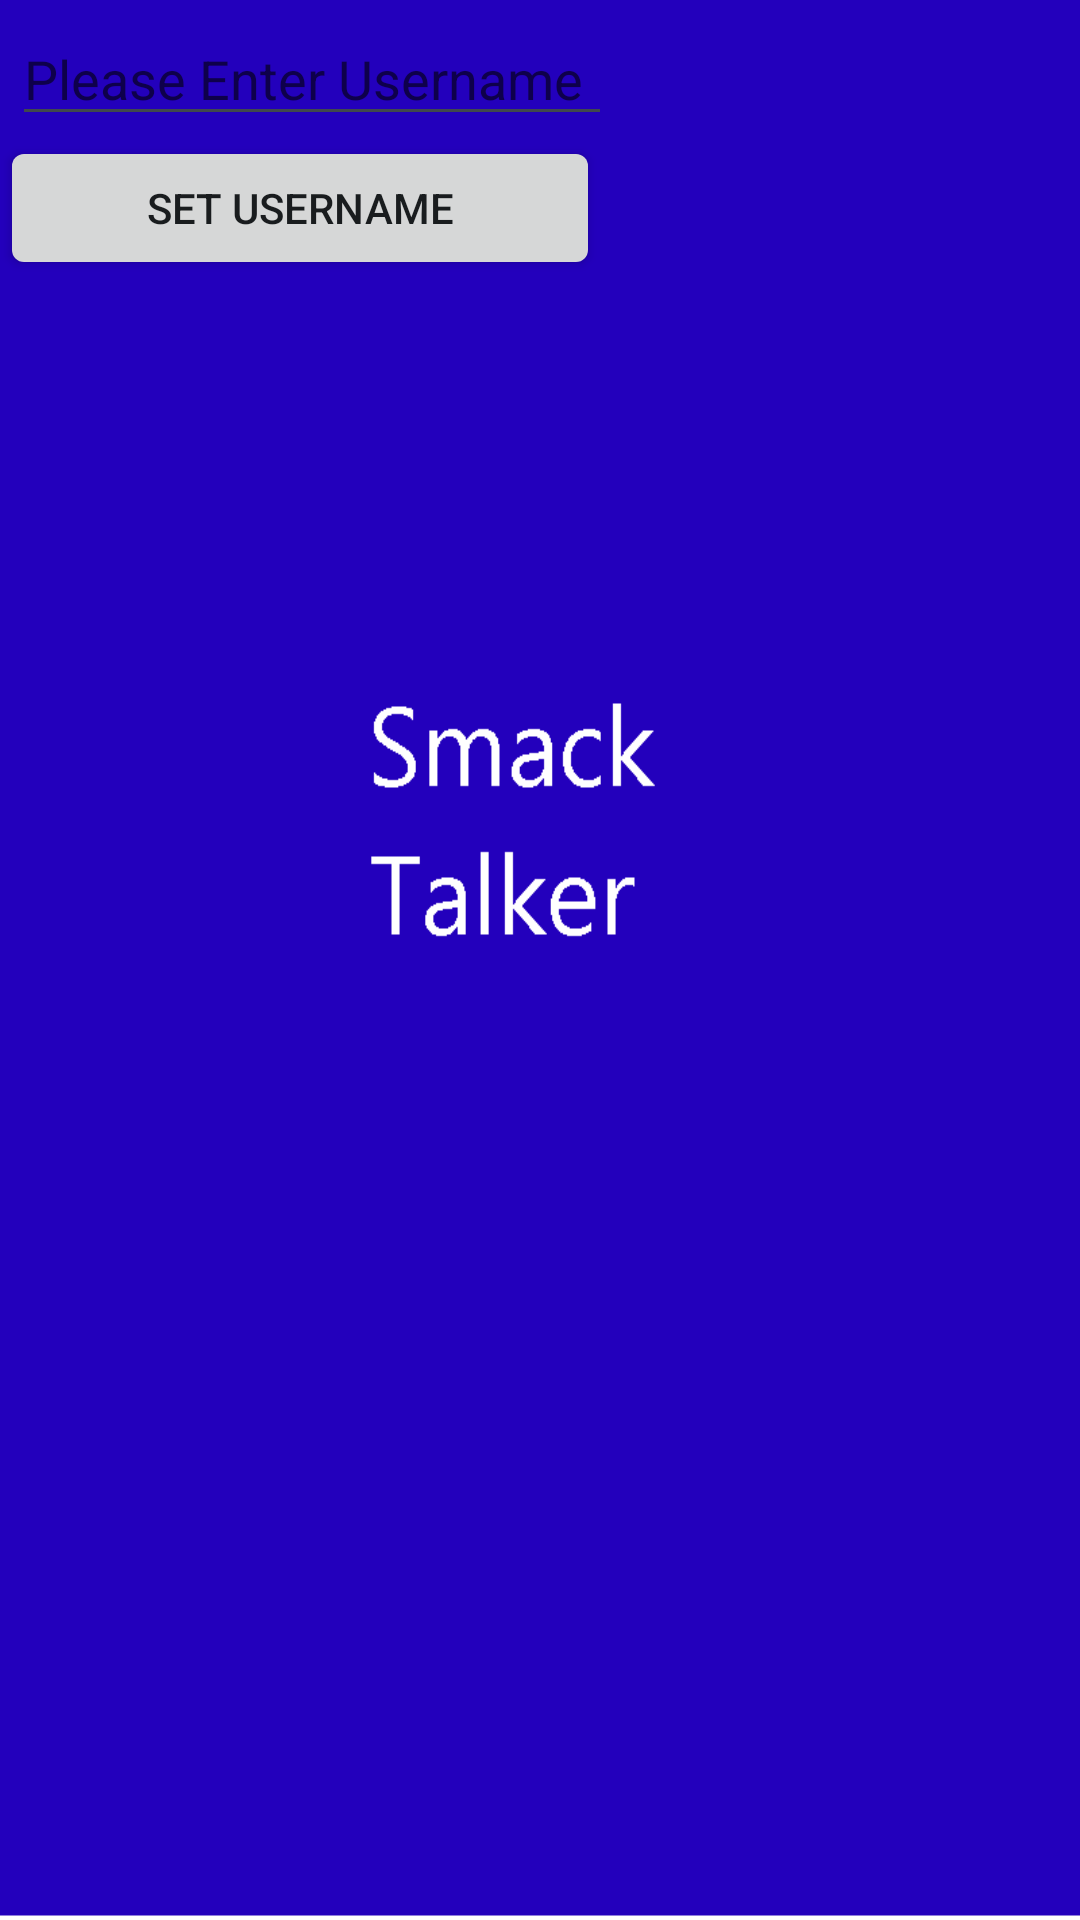

Reconstruct the res/layout file that produces this screen, plus the resources it refers to.
<!-- AndroidManifest.xml: application theme splashScreenTheme -->
<!-- res/layout/dialog_fragment.xml -->
<LinearLayout xmlns:android="http://schemas.android.com/apk/res/android"
    android:orientation="vertical"
    android:layout_width="wrap_content"
    android:layout_height="wrap_content">
    <EditText
        android:id="@+id/userID"
        android:inputType="textEmailAddress"
        android:layout_width="200dp"
        android:layout_height="wrap_content"
        android:layout_marginTop="4dp"
        android:layout_marginLeft="4dp"
        android:layout_marginRight="4dp"
        android:hint="Please Enter Username" />

    <Button
        android:layout_width="200dp"
        android:layout_height="wrap_content"
        android:text="Set Username"
        android:id="@+id/confirmUserID"
        android:onClick="setUserID" />

</LinearLayout>
<!-- resources referenced by this layout -->
<resources>
  <style name="splashScreenTheme" parent="@android:style/Theme.DeviceDefault.Light.NoActionBar">
          <item name="android:windowBackground">@drawable/splashscreen</item>
      </style>
  <!-- drawable splashscreen: png bitmap (drawable, 7177 bytes) -->
</resources>
